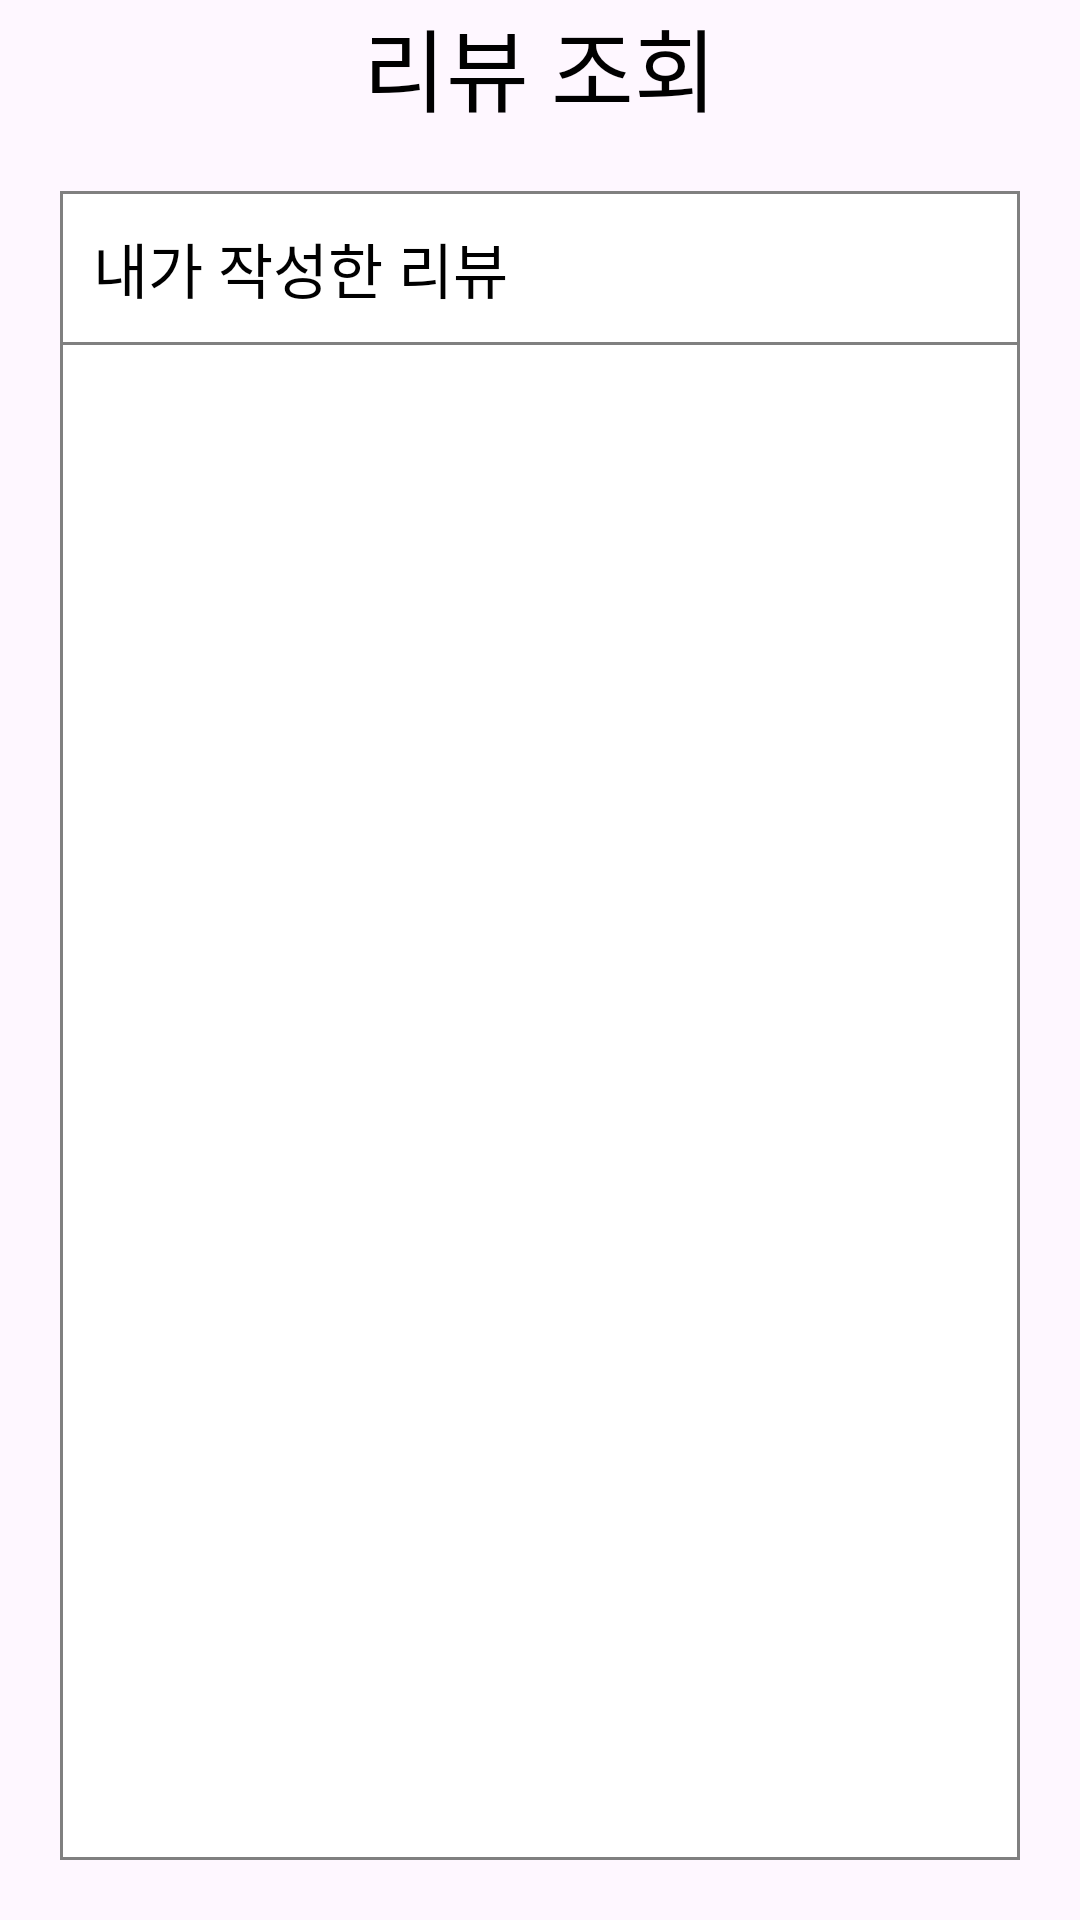

Here is an Android app screen rendered from its layout file. Give the layout XML and the strings, colors and styles it references.
<!-- AndroidManifest.xml: application theme Theme.CapstoneDesign -->
<!-- res/layout/activity_my_review.xml -->
<?xml version="1.0" encoding="utf-8"?>
<androidx.constraintlayout.widget.ConstraintLayout xmlns:android="http://schemas.android.com/apk/res/android"
    xmlns:app="http://schemas.android.com/apk/res-auto"
    xmlns:tools="http://schemas.android.com/tools"
    android:layout_width="match_parent"
    android:layout_height="match_parent"
    tools:context=".ui.activity.MyReviewActivity">

    <androidx.constraintlayout.widget.ConstraintLayout
        android:id="@+id/constraintLayout"
        android:layout_width="match_parent"
        android:layout_height="wrap_content"
        app:layout_constraintEnd_toEndOf="parent"
        app:layout_constraintStart_toStartOf="parent"
        app:layout_constraintTop_toTopOf="parent">

        <android.widget.ImageButton
            android:id="@+id/ib_go_back"
            android:layout_width="wrap_content"
            android:layout_height="wrap_content"
            android:layout_gravity="center"
            android:layout_margin="10dp"
            android:background="@color/white"
            android:src="@drawable/baseline_arrow_back_ios_24"
            app:layout_constraintBottom_toBottomOf="parent"
            app:layout_constraintStart_toStartOf="parent"
            app:layout_constraintTop_toTopOf="parent" />

        <TextView
            android:id="@+id/textView"
            android:layout_width="match_parent"
            android:layout_height="wrap_content"
            android:layout_gravity="center"
            android:layout_weight="0.8"
            android:text="리뷰 조회"
            android:textAlignment="center"
            android:textColor="@color/black"
            android:textSize="30sp"
            app:layout_constraintBottom_toBottomOf="parent"
            app:layout_constraintTop_toTopOf="parent" />
    </androidx.constraintlayout.widget.ConstraintLayout>


    <LinearLayout
        android:layout_width="match_parent"
        android:layout_height="0dp"
        android:layout_margin="20dp"
        android:background="@drawable/bg_edge"
        android:orientation="vertical"
        app:layout_constraintBottom_toBottomOf="parent"
        app:layout_constraintTop_toBottomOf="@+id/constraintLayout">

        <TextView
            android:layout_width="match_parent"
            android:layout_height="wrap_content"
            android:layout_margin="10dp"
            android:layout_marginTop="10dp"
            android:text="내가 작성한 리뷰"
            android:textColor="@color/black"
            android:textSize="20sp" />

        <View
            android:layout_width="match_parent"
            android:layout_height="1dp"
            android:background="@color/grey" />

        <androidx.recyclerview.widget.RecyclerView
            android:id="@+id/rv_my_review"
            android:layout_width="match_parent"
            android:layout_height="0dp"
            android:layout_weight="1" />

    </LinearLayout>
</androidx.constraintlayout.widget.ConstraintLayout>
<!-- resources referenced by this layout -->
<resources>
  <color name="black">#FF000000</color>
  <color name="grey">#808080</color>
  <color name="white">#FFFFFFFF</color>
  <!-- drawable bg_edge (drawable) -->
  <?xml version="1.0" encoding="utf-8"?>
  <shape xmlns:android="http://schemas.android.com/apk/res/android">
      <solid android:color="@color/white" />
      <stroke
          android:width="1dp"
          android:color="@color/grey" />
      <padding
          android:bottom="1dp"
          android:left="1dp"
          android:right="1dp"
          android:top="1dp" />
  </shape>
  <style name="Theme.CapstoneDesign" parent="Base.Theme.CapstoneDesign" />
  <style name="Base.Theme.CapstoneDesign" parent="Theme.Material3.DayNight.NoActionBar">
           <item name="colorPrimary">@color/systemColor</item>
      </style>
  <color name="systemColor">#00ACC1</color>
</resources>
